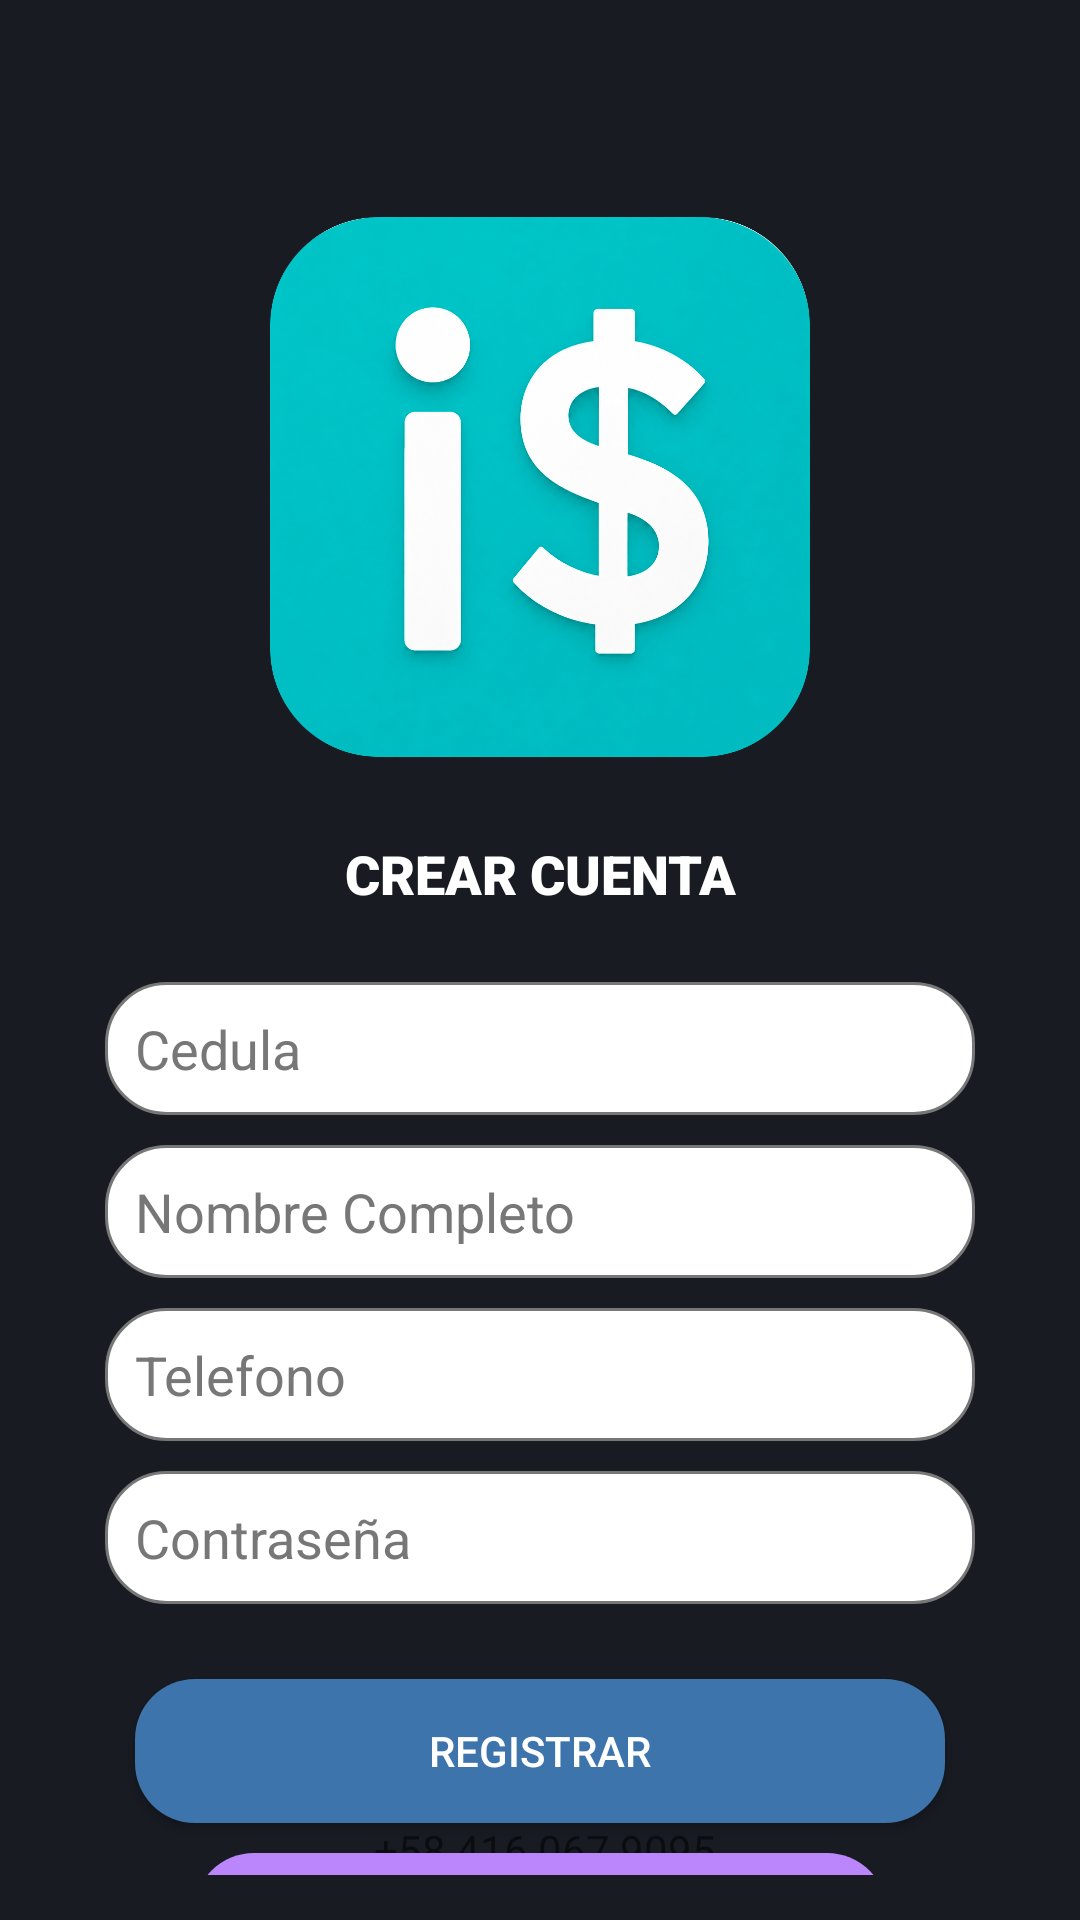

Reconstruct the res/layout file that produces this screen, plus the resources it refers to.
<!-- AndroidManifest.xml: application theme Theme.AppCompat.Light.NoActionBar -->
<!-- res/layout/registar.xml -->
<?xml version="1.0" encoding="utf-8"?>
<androidx.constraintlayout.widget.ConstraintLayout
    xmlns:android="http://schemas.android.com/apk/res/android"
    xmlns:tools="http://schemas.android.com/tools"
    xmlns:app="http://schemas.android.com/apk/res-auto"
    android:layout_width="match_parent"
    android:layout_height="match_parent"
    android:background="@color/solid_dark"
    tools:context=".Registrar"
    android:padding="15dp">

    <ImageView
        android:id="@+id/imageView"
        android:layout_width="match_parent"
        android:layout_height="192dp"
        android:layout_marginStart="20dp"
        android:layout_marginTop="52dp"
        android:layout_marginEnd="20dp"
        app:layout_constraintEnd_toEndOf="parent"
        app:layout_constraintHeight_percent="0.3"
        app:layout_constraintHorizontal_bias="0.0"
        app:layout_constraintStart_toStartOf="parent"
        app:layout_constraintTop_toTopOf="parent"
        app:srcCompat="@mipmap/logo1" />



    <TextView
        android:id="@+id/venezula"
        android:layout_width="0dp"
        android:layout_height="wrap_content"
        android:layout_marginTop="20dp"
        android:fontFamily="sans-serif-black"
        android:gravity="center"
        android:text="CREAR CUENTA"
        android:textColor="@color/white"
        android:textSize="18dp"
        app:layout_constraintEnd_toEndOf="parent"
        app:layout_constraintStart_toStartOf="parent"
        app:layout_constraintTop_toBottomOf="@+id/imageView" />


    <EditText
        android:id="@+id/r_Usuario"
        android:layout_width="0dp"
        android:layout_height="wrap_content"
        android:layout_marginStart="20dp"
        android:layout_marginTop="24dp"
        android:layout_marginEnd="20dp"
        android:textColor="@color/gris1"
        android:background="@drawable/edt_style"
        android:drawablePadding="10dp"
        android:hint="Cedula"
        android:inputType="text|phone"
        android:padding="10dp"
        android:textColorHint="@color/gris1"
        app:layout_constraintEnd_toEndOf="parent"
        app:layout_constraintHorizontal_bias="0.0"
        app:layout_constraintStart_toStartOf="parent"
        app:layout_constraintTop_toBottomOf="@id/venezula" />

    <EditText
        android:id="@+id/r_nombre"
        android:layout_width="0dp"
        android:layout_height="wrap_content"
        android:layout_marginTop="10dp"
        android:layout_marginStart="20dp"
        android:textColor="@color/gris1"

        android:layout_marginEnd="20dp"
        android:background="@drawable/edt_style"
        android:textColorHint="@color/gris1"
        android:drawablePadding="10dp"
        android:hint="Nombre Completo"
        android:inputType="textPersonName"
        android:padding="10dp"
        app:layout_constraintTop_toBottomOf="@id/r_Usuario"
        app:layout_constraintStart_toStartOf="parent"
        app:layout_constraintEnd_toEndOf="parent" />

    <EditText
        android:id="@+id/r_telefono"
        android:layout_width="0dp"
        android:layout_height="wrap_content"
        android:layout_marginStart="20dp"
        android:layout_marginTop="10dp"
        android:textColor="@color/gris1"
        android:layout_marginEnd="20dp"
        android:background="@drawable/edt_style"
        android:drawablePadding="10dp"
        android:hint="Telefono"
        android:textColorHint="@color/gris1"
        android:inputType="phone"
        android:padding="10dp"
        app:layout_constraintTop_toBottomOf="@id/r_nombre"
        app:layout_constraintStart_toStartOf="parent"
        app:layout_constraintEnd_toEndOf="parent" />

    <EditText
        android:id="@+id/r_contrasena"
        android:layout_width="0dp"
        android:textColor="@color/gris1"

        android:layout_height="wrap_content"
        android:layout_marginTop="10dp"
        android:layout_marginStart="20dp"
        android:layout_marginEnd="20dp"
        android:hint="Contraseña"
        android:inputType="textPassword"
        android:padding="10dp"
        android:drawablePadding="10dp"
        android:textColorHint="@color/gris1"
        android:background="@drawable/edt_style"
        app:layout_constraintTop_toBottomOf="@id/r_telefono"
        app:layout_constraintStart_toStartOf="parent"
        app:layout_constraintEnd_toEndOf="parent" />

    <Button
        android:id="@+id/r_btnRegistrar"
        android:layout_width="0dp"
        android:layout_height="wrap_content"
        android:layout_marginStart="30dp"
        android:layout_marginTop="25dp"
        android:layout_marginEnd="30dp"
        android:background="@drawable/btn_style"
        android:text="Registrar"
        android:textColor="#FFFFFFFF"
        android:gravity="center"
        app:layout_constraintTop_toBottomOf="@id/r_contrasena"
        app:layout_constraintStart_toStartOf="parent"
        app:layout_constraintEnd_toEndOf="parent" />

    <Button
        android:id="@+id/r_btnCancelar"
        android:layout_width="231dp"
        android:layout_height="43dp"
        android:layout_marginStart="30dp"
        android:layout_marginTop="10dp"
        android:layout_marginEnd="30dp"
        android:background="@drawable/btn_style_secondary"
        android:gravity="center"
        android:text="Cancelar"
        android:textColor="#ffffff"
        app:backgroundTint="@color/purple_200"
        app:layout_constraintEnd_toEndOf="parent"
        app:layout_constraintStart_toStartOf="parent"
        app:layout_constraintTop_toBottomOf="@id/r_btnRegistrar" />

    <TextView
        android:id="@+id/textView"
        android:layout_width="0dp"
        android:layout_height="wrap_content"
        android:gravity="center"
        android:text="@string/dev_info"
        app:layout_constraintBottom_toBottomOf="parent"
        app:layout_constraintEnd_toEndOf="parent"
        app:layout_constraintHorizontal_bias="1.0"
        app:layout_constraintStart_toStartOf="parent"
        app:layout_constraintTop_toBottomOf="@id/r_btnCancelar"
        app:layout_constraintVertical_bias="0.984" />

</androidx.constraintlayout.widget.ConstraintLayout>
<!-- resources referenced by this layout -->
<resources>
  <color name="gris1">#777777</color>
  <!-- drawable btn_style (drawable) -->
  <?xml version="1.0" encoding="utf-8"?>
  <shape xmlns:android="http://schemas.android.com/apk/res/android">
     
      <solid android:color="@color/button_color"></solid>
      <corners android:radius="20dp"></corners>
  
  </shape>
  <!-- drawable btn_style_secondary (drawable) -->
  <?xml version="1.0" encoding="utf-8"?>
  <shape xmlns:android="http://schemas.android.com/apk/res/android">
      <solid android:color="@color/zxing_transparent"></solid>
      <corners android:radius="20dp"></corners>
  </shape>
  <!-- drawable edt_style (drawable) -->
  <shape xmlns:android="http://schemas.android.com/apk/res/android">
      <solid android:color="@android:color/white"/> 
      <stroke
          android:width="1dp"
          android:color="@color/gris1"/> 
      <corners android:radius="20dp"/> 
      <padding
          android:left="8dp"
          android:top="12dp"
          android:right="12dp"
          android:bottom="8dp"/> 
  </shape>
  <!-- mipmap logo1: png bitmap (mipmap-hdpi, 934700 bytes) -->
  <string name="dev_info">Dev: J. Ricardo III - V 4.1.1 \n
       +58 416 067 9095
      </string>
  <style name="Theme.AppCompat.Light.NoActionBar" parent="Base.Theme.AppCompat.Light.NoActionBar">
          <item name="android:windowBackground">@color/pos_bg</item>
      </style>
  <color name="button_color">#3e74ac</color>
  <style name="Base.Theme.AppCompat.Light.NoActionBar" parent="Theme.MaterialComponents.DayNight.NoActionBar">
      </style>
  <color name="pos_bg">#181B22</color>
  <!-- not gathered from this repository: default colours our renderer supplied (Android Studio template values) -->
  <color name="purple_200">#FFBB86FC</color>
  <color name="white">#FFFFFFFF</color>
</resources>
